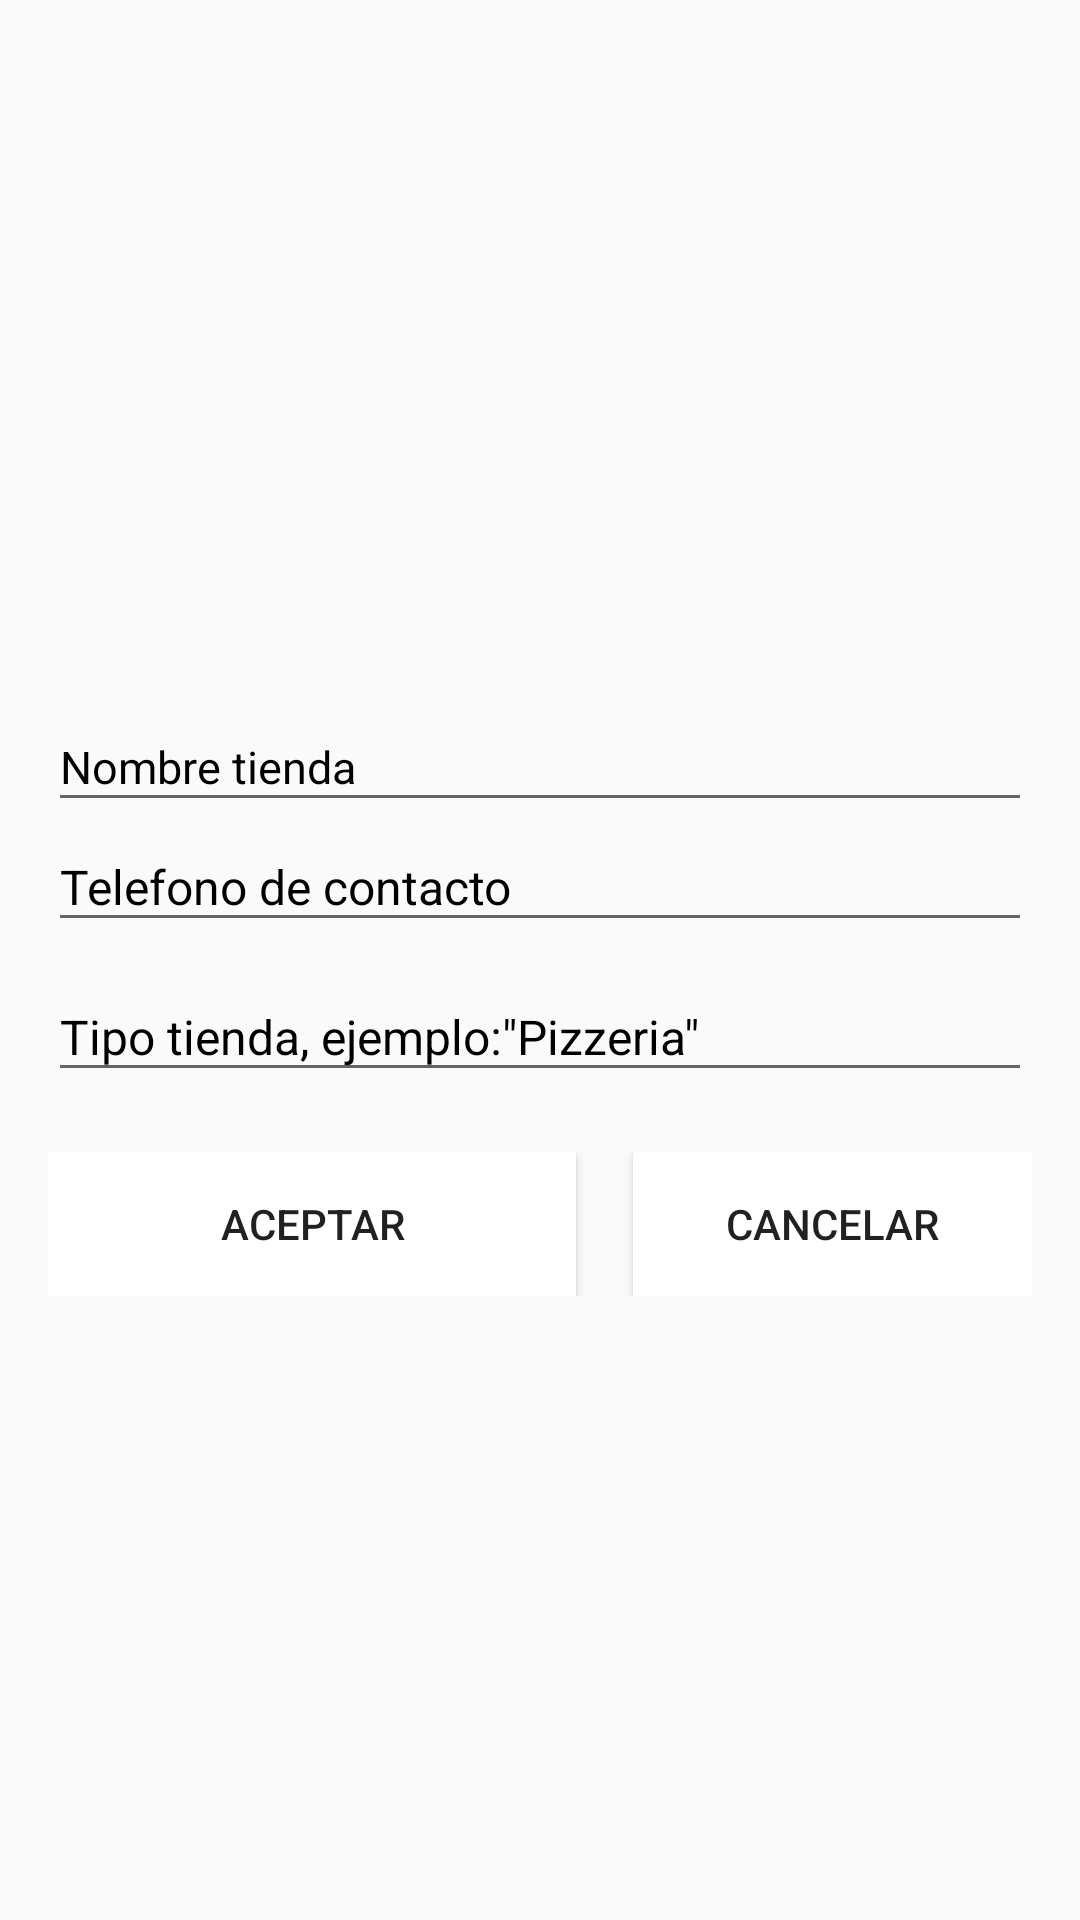

Android layout source for this screen:
<!-- AndroidManifest.xml: application theme Theme.AppCompat.Light -->
<!-- res/layout/newtienda_activity.xml -->
<?xml version="1.0" encoding="utf-8"?>
<androidx.constraintlayout.widget.ConstraintLayout xmlns:android="http://schemas.android.com/apk/res/android"
    xmlns:app="http://schemas.android.com/apk/res-auto"
    xmlns:tools="http://schemas.android.com/tools"
    android:layout_width="match_parent"
    android:layout_height="match_parent"
    tools:context=".nuevaTienda">


    <LinearLayout
        android:layout_width="match_parent"
        android:layout_height="match_parent"
        android:layout_marginStart="16dp"
        android:layout_marginLeft="16dp"
        android:layout_marginTop="16dp"
        android:layout_marginEnd="16dp"
        android:layout_marginRight="16dp"
        android:orientation="vertical"
        android:gravity="center"
        app:layout_constraintBottom_toBottomOf="parent"
        app:layout_constraintEnd_toEndOf="parent"
        app:layout_constraintHorizontal_bias="0.5"
        app:layout_constraintStart_toStartOf="parent"
        app:layout_constraintTop_toTopOf="parent">


        <Space
            android:layout_width="match_parent"
            android:layout_height="10dp" />

        <EditText
            android:id="@+id/etNomLocal"
            android:layout_width="match_parent"
            android:layout_height="40dp"
            android:hint="Nombre tienda"
            android:textColorHint="@color/black"
            android:textSize="15dp" />

        <EditText
            android:id="@+id/etTelefono"
            android:layout_width="match_parent"
            android:layout_height="40dp"
            android:hint="Telefono de contacto"
            android:textColor="@color/black"
            android:textColorHint="@color/black"
            android:inputType="number"
            android:textSize="16dp" />

        <Space
            android:layout_width="match_parent"
            android:layout_height="10dp" />

        <EditText
            android:id="@+id/etTipo"
            android:layout_width="match_parent"
            android:layout_height="40dp"
            android:hint='Tipo tienda, ejemplo:"Pizzeria"'
            android:textColor="@color/black"
            android:textColorHint="@color/black"
            android:textSize="16dp" />

        <Space
            android:layout_width="match_parent"
            android:layout_height="10dp" />

        <Space
            android:layout_width="match_parent"
            android:layout_height="10dp" />

        <LinearLayout
            android:layout_width="match_parent"
            android:layout_height="wrap_content"
            android:orientation="horizontal">

            <Button
                android:id="@+id/successButton"
                android:layout_width="176dp"
                android:layout_height="wrap_content"
                android:layout_weight="0"
                android:background="@color/white"
                android:text="Aceptar" />

            <Space
                android:layout_width="19dp"
                android:layout_height="match_parent" />

            <Button
                android:id="@+id/cancelButton"
                android:layout_width="match_parent"
                android:layout_height="wrap_content"
                android:layout_weight="0"
                android:background="@color/white"
                android:text="Cancelar" />
        </LinearLayout>

    </LinearLayout>
</androidx.constraintlayout.widget.ConstraintLayout>
<!-- resources referenced by this layout -->
<resources>

  <!-- not gathered from this repository: default colours our renderer supplied (Android Studio template values) -->
  <color name="black">#FF000000</color>
  <color name="white">#FFFFFFFF</color>
</resources>
